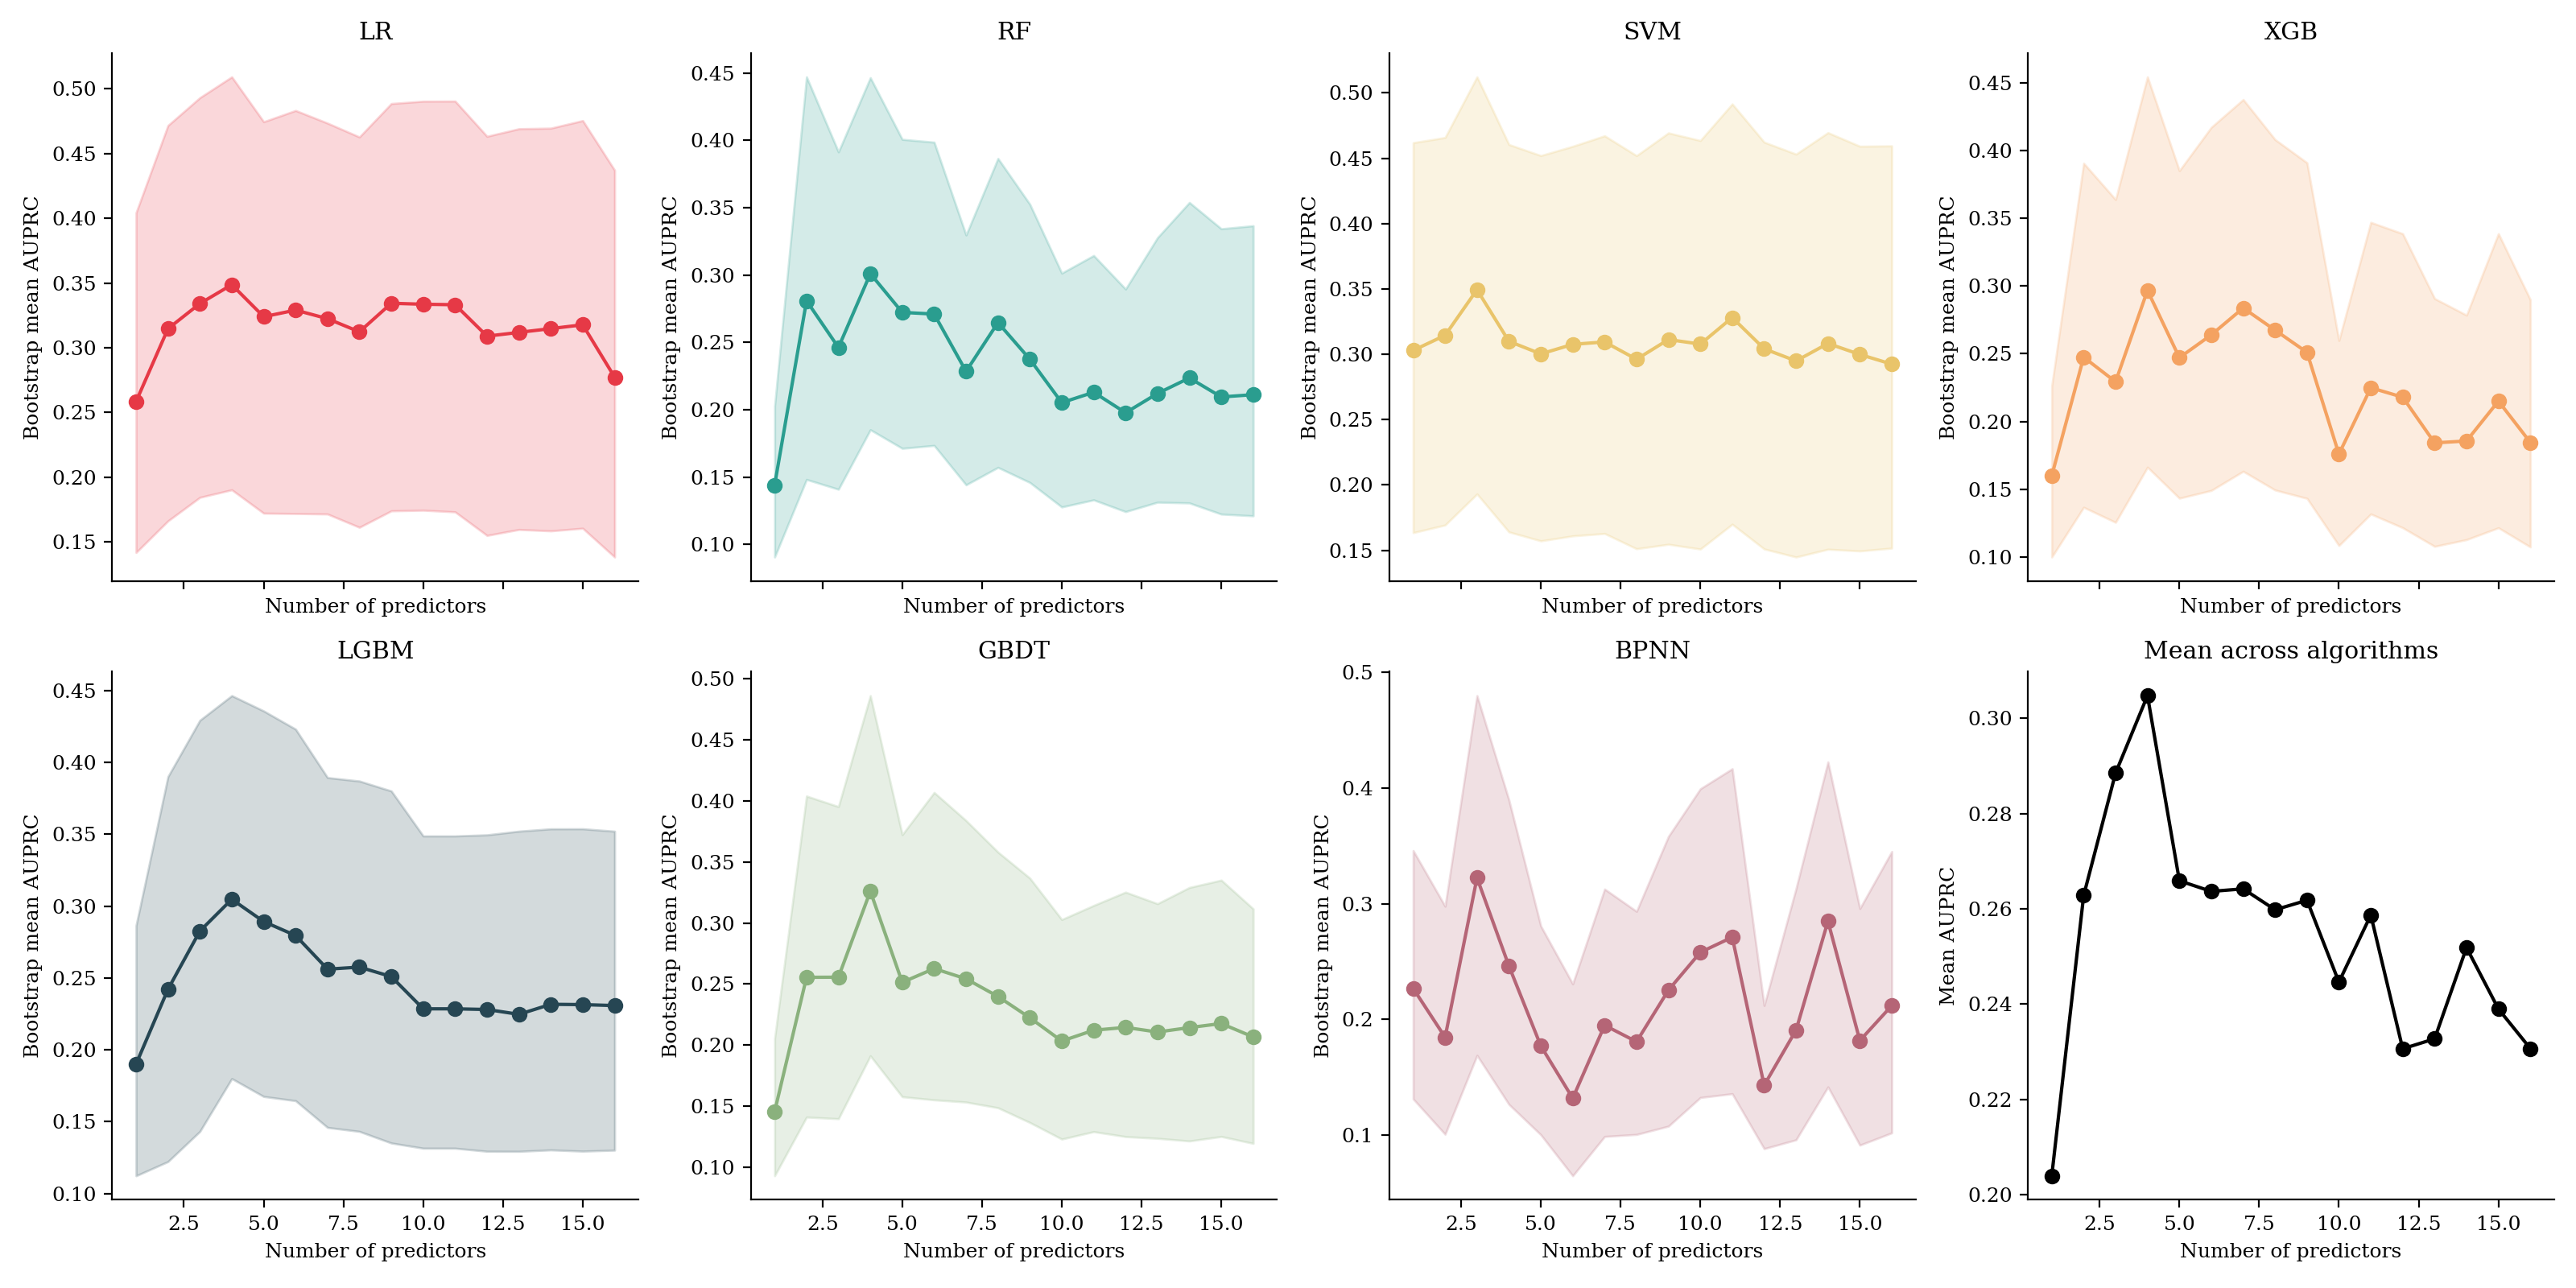

Values plotted in this chart, from the file beside it:
Model, Num_Features, AUPRC_Mean, AUPRC_Lower, AUPRC_Upper
LR, 1, 0.2585, 0.1419, 0.4043
RF, 1, 0.1441, 0.0906, 0.2027
SVM, 1, 0.3029, 0.1635, 0.4619
XGB, 1, 0.1599, 0.09987, 0.2263
LGBM, 1, 0.1901, 0.1123, 0.2866
GBDT, 1, 0.1455, 0.09292, 0.2053
BPNN, 1, 0.2268, 0.1313, 0.346
LR, 2, 0.3147, 0.1663, 0.4717
RF, 2, 0.2809, 0.1482, 0.4471
SVM, 2, 0.3145, 0.1693, 0.4659
XGB, 2, 0.2474, 0.1366, 0.3906
LGBM, 2, 0.2421, 0.1222, 0.3902
GBDT, 2, 0.2555, 0.141, 0.4039
BPNN, 2, 0.1846, 0.1008, 0.2979
LR, 3, 0.3341, 0.1845, 0.4932
RF, 3, 0.2462, 0.1409, 0.3914
SVM, 3, 0.3494, 0.1931, 0.5123
XGB, 3, 0.2292, 0.1255, 0.3638
LGBM, 3, 0.2827, 0.1432, 0.4294
GBDT, 3, 0.2556, 0.1396, 0.3953
BPNN, 3, 0.3224, 0.169, 0.4799
LR, 4, 0.3487, 0.1903, 0.5092
RF, 4, 0.301, 0.1851, 0.4465
SVM, 4, 0.3099, 0.164, 0.4605
XGB, 4, 0.2967, 0.1662, 0.4544
LGBM, 4, 0.3048, 0.18, 0.4466
GBDT, 4, 0.3259, 0.1912, 0.4862
BPNN, 4, 0.2462, 0.1266, 0.3897
LR, 5, 0.324, 0.1722, 0.4746
RF, 5, 0.2722, 0.1713, 0.4007
SVM, 5, 0.3003, 0.1572, 0.452
XGB, 5, 0.2471, 0.1433, 0.3851
LGBM, 5, 0.2893, 0.1675, 0.4359
GBDT, 5, 0.2513, 0.1576, 0.3723
BPNN, 5, 0.1771, 0.1003, 0.2808
LR, 6, 0.3291, 0.172, 0.4833
RF, 6, 0.271, 0.1734, 0.3986
SVM, 6, 0.3076, 0.161, 0.4591
XGB, 6, 0.2639, 0.149, 0.4172
LGBM, 6, 0.2796, 0.1646, 0.4232
GBDT, 6, 0.2626, 0.1551, 0.4068
BPNN, 6, 0.1319, 0.06485, 0.2307
LR, 7, 0.3225, 0.1716, 0.4735
RF, 7, 0.2284, 0.1442, 0.3297
SVM, 7, 0.3094, 0.1628, 0.4672
XGB, 7, 0.2837, 0.1632, 0.4377
LGBM, 7, 0.2562, 0.146, 0.3895
GBDT, 7, 0.2542, 0.1533, 0.3839
BPNN, 7, 0.195, 0.09883, 0.3127
LR, 8, 0.3123, 0.1613, 0.4628
RF, 8, 0.2647, 0.1571, 0.3865
SVM, 8, 0.2961, 0.1511, 0.452
XGB, 8, 0.2674, 0.1493, 0.4081
LGBM, 8, 0.2576, 0.1432, 0.3871
GBDT, 8, 0.2398, 0.1486, 0.358
BPNN, 8, 0.1808, 0.1006, 0.2935
LR, 9, 0.3344, 0.174, 0.4886
RF, 9, 0.2374, 0.1459, 0.3525
SVM, 9, 0.3113, 0.1546, 0.4694
XGB, 9, 0.251, 0.1432, 0.391
... 52 more rows
